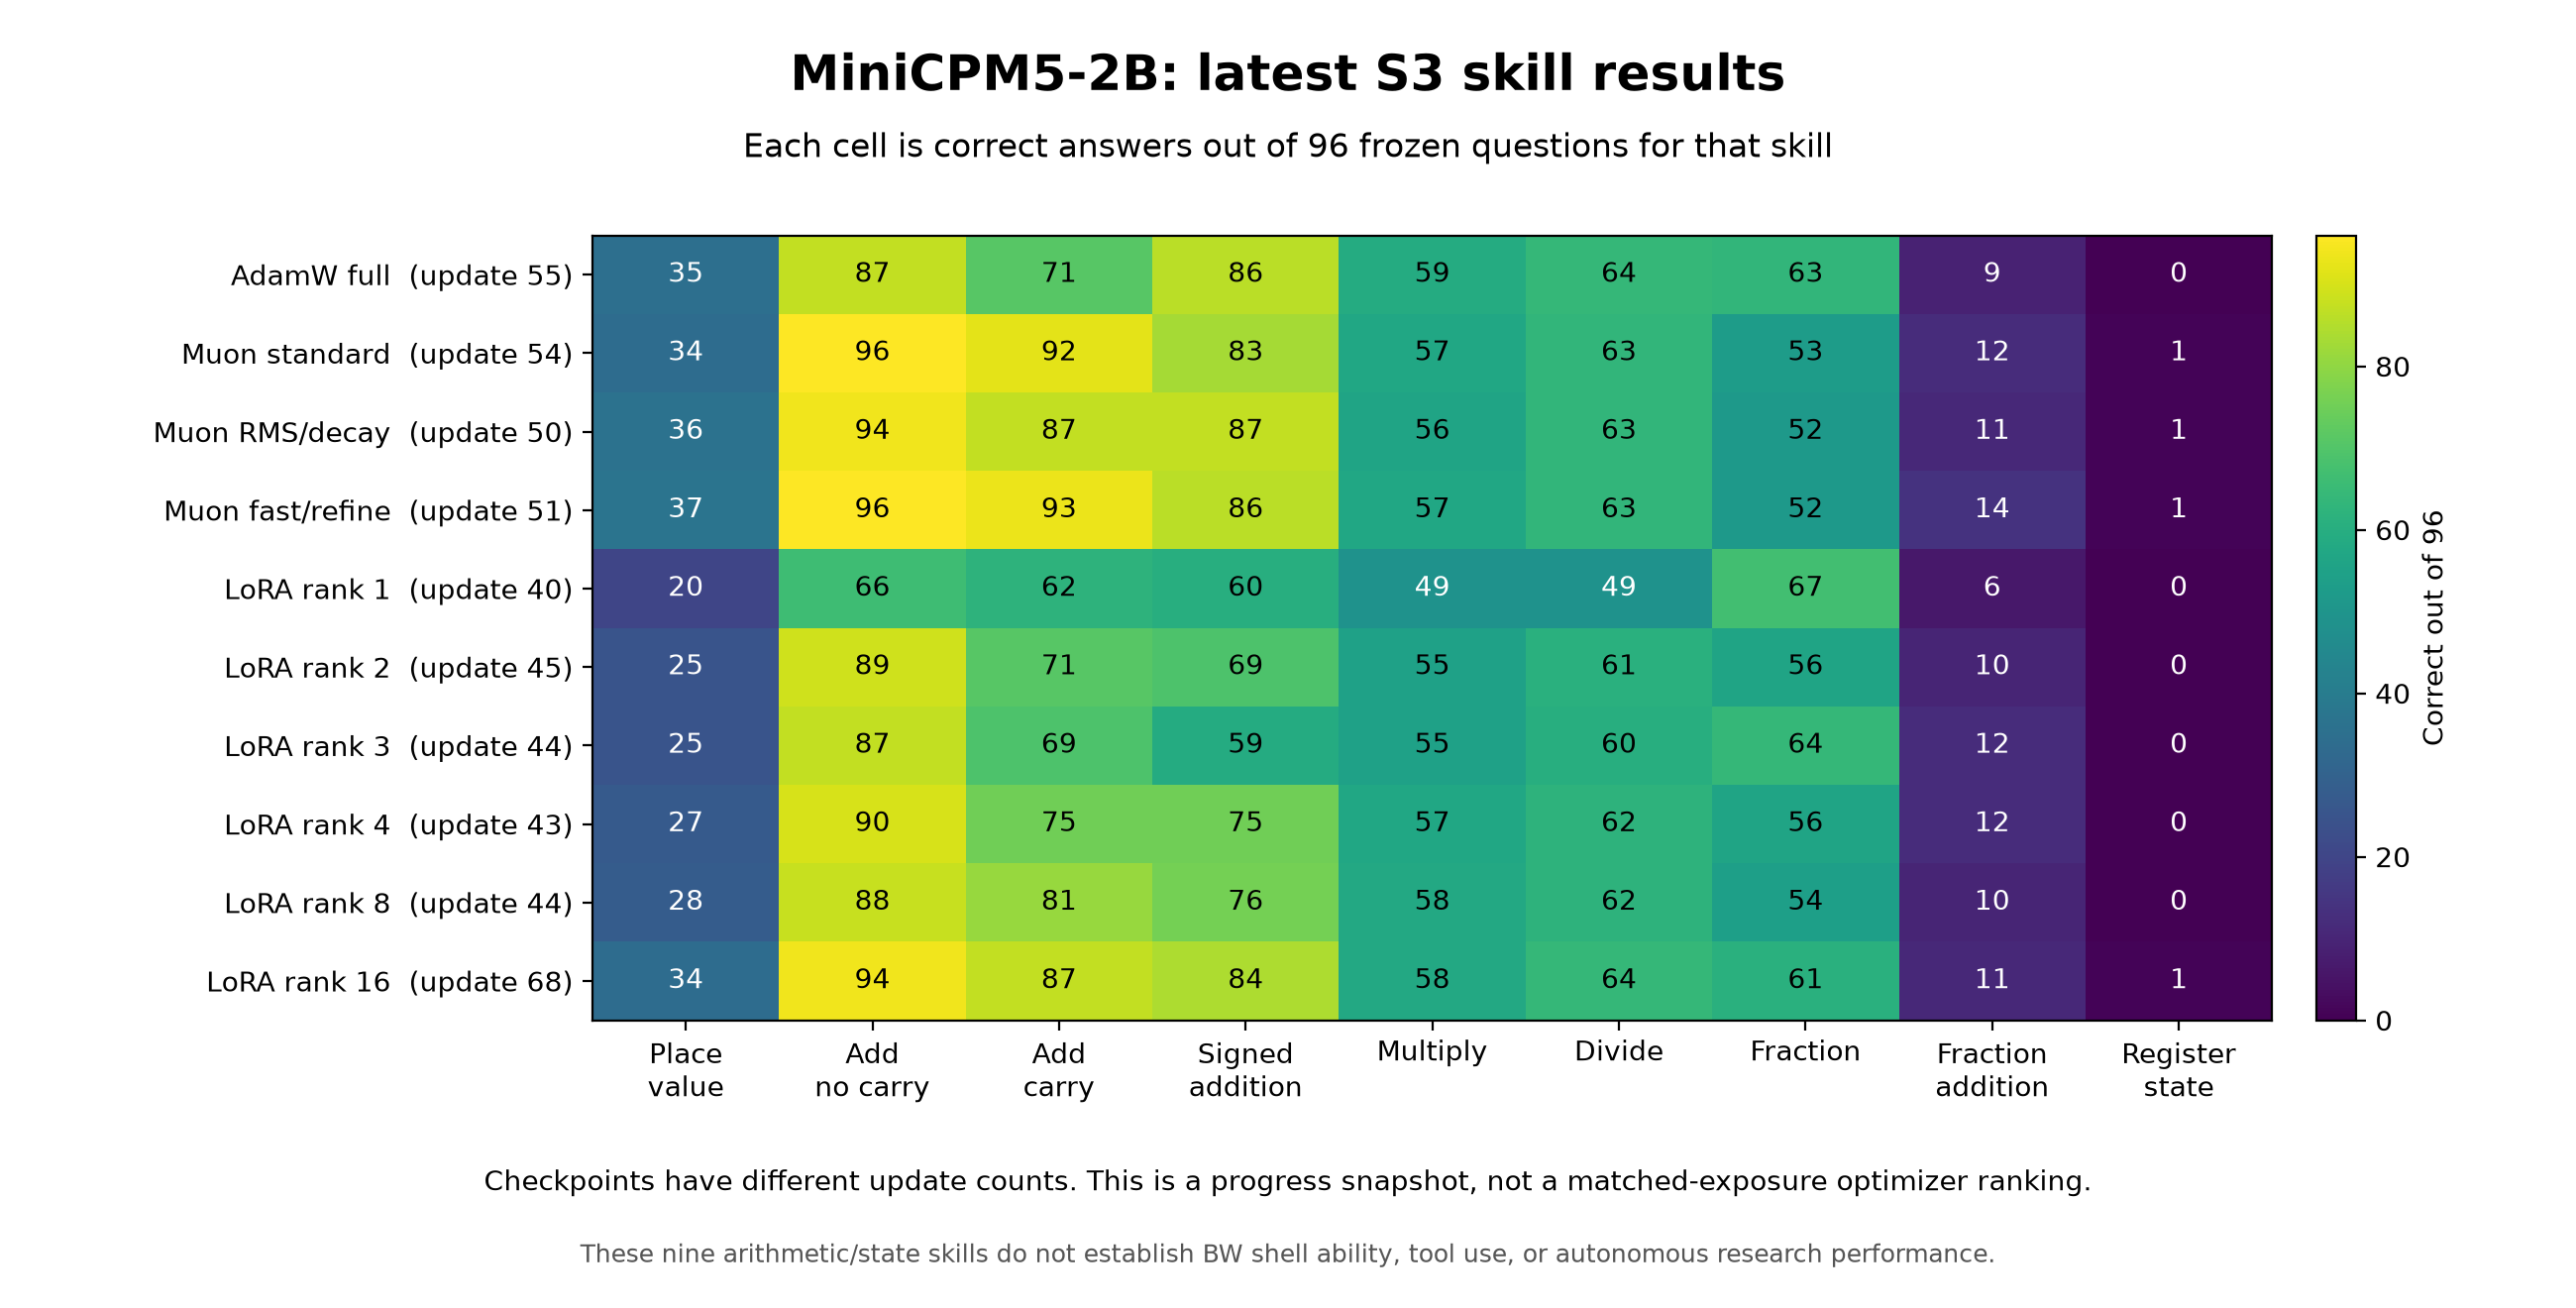

The table this chart was drawn from, first rows:
arm, update, skill_id, cases, passed, finished
adamw-full, 55, math.add.carry, 96, 71, 96
adamw-full, 55, math.add.no_carry, 96, 87, 96
adamw-full, 55, math.add.signed, 96, 86, 96
adamw-full, 55, math.divide, 96, 64, 96
adamw-full, 55, math.fraction, 96, 63, 96
adamw-full, 55, math.fraction.add, 96, 9, 96
adamw-full, 55, math.multiply, 96, 59, 96
adamw-full, 55, math.place_value, 96, 35, 96
adamw-full, 55, state.registers, 96, 0, 96
adamw-lora-r1, 40, math.add.carry, 96, 62, 96
adamw-lora-r1, 40, math.add.no_carry, 96, 66, 96
adamw-lora-r1, 40, math.add.signed, 96, 60, 96
adamw-lora-r1, 40, math.divide, 96, 49, 96
adamw-lora-r1, 40, math.fraction, 96, 67, 96
adamw-lora-r1, 40, math.fraction.add, 96, 6, 87
adamw-lora-r1, 40, math.multiply, 96, 49, 96
adamw-lora-r1, 40, math.place_value, 96, 20, 96
adamw-lora-r1, 40, state.registers, 96, 0, 95
adamw-lora-r16, 68, math.add.carry, 96, 87, 96
adamw-lora-r16, 68, math.add.no_carry, 96, 94, 96
adamw-lora-r16, 68, math.add.signed, 96, 84, 96
adamw-lora-r16, 68, math.divide, 96, 64, 96
adamw-lora-r16, 68, math.fraction, 96, 61, 96
adamw-lora-r16, 68, math.fraction.add, 96, 11, 96
adamw-lora-r16, 68, math.multiply, 96, 58, 96
adamw-lora-r16, 68, math.place_value, 96, 34, 96
adamw-lora-r16, 68, state.registers, 96, 1, 96
adamw-lora-r2, 45, math.add.carry, 96, 71, 96
adamw-lora-r2, 45, math.add.no_carry, 96, 89, 96
adamw-lora-r2, 45, math.add.signed, 96, 69, 96
adamw-lora-r2, 45, math.divide, 96, 61, 96
adamw-lora-r2, 45, math.fraction, 96, 56, 96
adamw-lora-r2, 45, math.fraction.add, 96, 10, 95
adamw-lora-r2, 45, math.multiply, 96, 55, 96
adamw-lora-r2, 45, math.place_value, 96, 25, 96
adamw-lora-r2, 45, state.registers, 96, 0, 96
adamw-lora-r3, 44, math.add.carry, 96, 69, 96
adamw-lora-r3, 44, math.add.no_carry, 96, 87, 96
adamw-lora-r3, 44, math.add.signed, 96, 59, 96
adamw-lora-r3, 44, math.divide, 96, 60, 96
adamw-lora-r3, 44, math.fraction, 96, 64, 96
adamw-lora-r3, 44, math.fraction.add, 96, 12, 96
adamw-lora-r3, 44, math.multiply, 96, 55, 96
adamw-lora-r3, 44, math.place_value, 96, 25, 96
adamw-lora-r3, 44, state.registers, 96, 0, 96
adamw-lora-r4, 43, math.add.carry, 96, 75, 96
adamw-lora-r4, 43, math.add.no_carry, 96, 90, 96
adamw-lora-r4, 43, math.add.signed, 96, 75, 96
adamw-lora-r4, 43, math.divide, 96, 62, 96
adamw-lora-r4, 43, math.fraction, 96, 56, 96
adamw-lora-r4, 43, math.fraction.add, 96, 12, 96
adamw-lora-r4, 43, math.multiply, 96, 57, 96
adamw-lora-r4, 43, math.place_value, 96, 27, 96
adamw-lora-r4, 43, state.registers, 96, 0, 96
adamw-lora-r8, 44, math.add.carry, 96, 81, 96
adamw-lora-r8, 44, math.add.no_carry, 96, 88, 96
adamw-lora-r8, 44, math.add.signed, 96, 76, 96
adamw-lora-r8, 44, math.divide, 96, 62, 96
adamw-lora-r8, 44, math.fraction, 96, 54, 96
adamw-lora-r8, 44, math.fraction.add, 96, 10, 96
... 30 more rows
